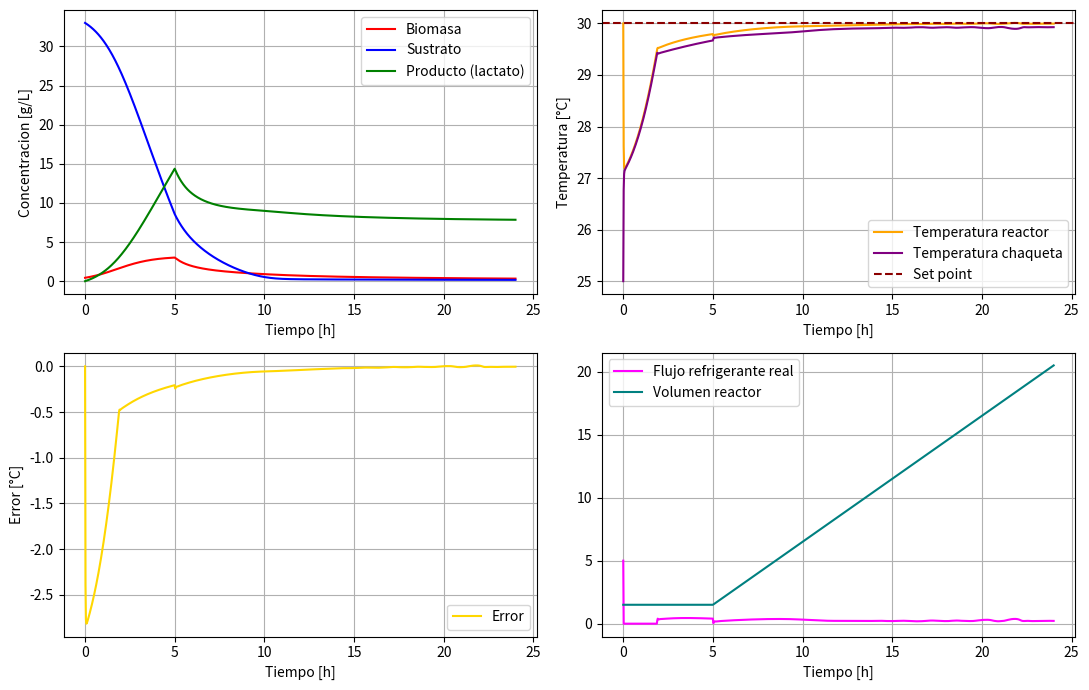
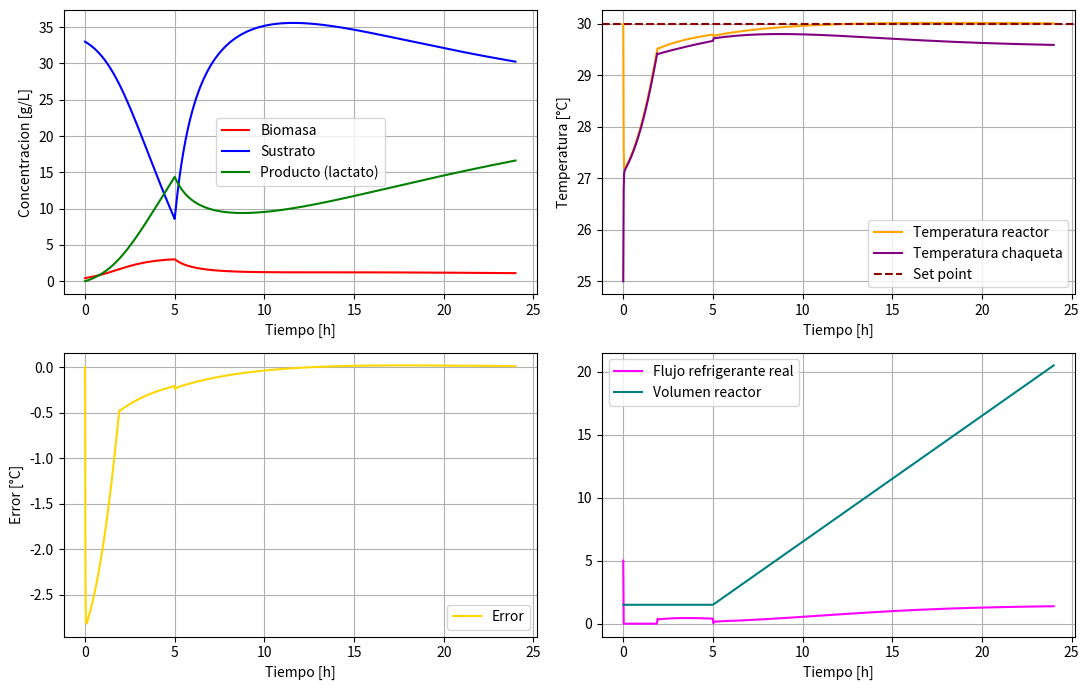

These charts were generated, in order, by the following Python code:
'''Cultivo fedbatch biorreactor 20L HCW '''

import numpy as np
import matplotlib.pyplot as plt
from scipy.integrate import solve_ivp

def fedbatch_jacket(t, Y):
    X, S, P, Tr, Tj, I, V = Y

    X_calc = max(0, X)
    S_calc = max(0, S)
    P_calc = max(0, P)
    V_calc = max(1e-6, V)   

    #Tasa especifica de crecimiento
    miu = (miu_max * S_calc * Kix * np.exp(-P_calc/Kpx))/((Ksx + S_calc)*(Kix + S_calc))
    qs = (qs_max * S_calc * Kis * np.exp(-P_calc/Kps))/((Kss + S_calc)*(Kis + S_calc))
    qp = (qp_max * S_calc * Kip * np.exp(-P_calc/Kpp))/((Ksp + S_calc)*(Kip + S_calc))

    #Tasa volumetrica de generacion de energia metabolica
    rQ = Yqs * qs * X_calc

    #--- Alimentacion
    if t < 5 :
        F=0 #Fase Inicial Bacth
        dV=0
    else:
        F=F_feed #Inicio fase fed-bacth
        dV=F
        
    D=F/V_calc #Tasa de dilución    
    #Balances de Masa 
    dX = (miu - Kd) * X_calc - D * X_calc
    dS = D * (S_in - S_calc) - qs * X_calc
    dP = (alpha * (miu - Kd) * X_calc + qp * X_calc) - D * P_calc

    #Controlador PI del flujo de refrigerante en la chaqueta
    Error = Tr - T_setpoint
    Fc_control = F0 + Kp * Error + (Kp/Ti) * I
    Fc = np.clip(Fc_control, F_min, F_max) #Caudal de agual de enfriamiento 

    #Anti-windup
    if (Fc_control > F_max and Error > 0) or (Fc_control < F_min and Error < 0):
        dI = 0
    else:
        dI = Error

    #Balance de Energia 
    dTr = (F/V_calc) * (T_feed - Tr) + (rQ / (rho * Cp)) - (UA * (Tr - Tj)) / (rho * V_calc * Cp) # Temperatura en el reactor 
    dTj = (Fc/V_jacket) * (Tj_entrada - Tj) + (UA * (Tr - Tj)) / (rho * V_jacket * Cp) #Temperatura chaqueta 
    return [dX, dS, dP, dTr, dTj, dI, dV]

##Parametros
V0 = 1.5          #[L] volumen inicial de caldo en el reactor 
V_max = 20        #[L] volumen maximo de operacion del reactor 
S_in = 10 #[g/L]
F_feed = 1 #[L/h]
T_feed = 25 #[°C] temperatura de la corriente de alimentacion 
Kd = 0.0001 #coeficiente de muerte celular [h^-1]
miu_max = 1.09 #tasa de crecimiento especifica maxima [h^-1]
qs_max = 4.16 #tasa de utilizacion de sustrato especifica maxima [g/g*h]
qp_max = 1.863 #tasa de produccion de lactato especifica maxima [g/g*h]
alpha = 0.017 #constante asociada al crecimiento en Luedeking-Piret [g/g]


#Constantes de limitacion de sustrato
Ksx = 4.229 #Limitacion de sustrato para el crecimiento de la biomasa [g/L]
Kss = 0.15 #Limitacion de sustrato para el consumo de sustrato [g/L]
Ksp = 0.065 #Limitacion de sustrato para la produccion de lactato [g/L]

#Constantes de inhibicion por sustrato
Kix = 394.20 #Inhibicion del sustrato para el crecimiento de la biomasa [g/L]
Kis = 143.391 #Inhibicion del sustrato para el consumo de sustrato [g/L]
Kip = 373.89 #Inhibicion del sustrato para la produccion de lactato [g/L]

#Constantes de inhibicion por producto
Kpx = 5.001 #Inhibicion del producto para el crecimiento de la biomasa [g/L]
Kps = 20.07 #Inhibicion del producto para el consumo de sustrato [g/L]
Kpp = 42.83 #Inhibicion del producto para la produccion de lactato [g/L]

#Propiedades fisicas
rho = 1000 #Densidad del medio [g/L]
Cp = 4.182 #Capacidad calorifica del medio [J/g*°C]

#Chaqueta de enfriamiento
V_jacket = 2 #Volumen de la chaqueta [L]
Tj_entrada = 10 #[°C]
UA = 75 * 3600 #[J/h*°C]

#Rendimientos
Yps = 0.72 #Rendimiento de producto [g/g]
Yxs = 0.074 #Rendimiento de biomasa [g/g]
Ypx = Yps/Yxs #Rendimiento de producto [g/g]
Yqs = 3963 #Rendimiento termico [J/g]

#Parametros del controlador PI (flujo de refrigerante en la chaqueta)
T_setpoint = 30 #[°C]
Kp = 9.59 #[L/h*°C]
Ti = 3.66 #[h]
F0 = 5 #[L/h]
F_min = 0 #[L/h]
F_max = 10 #[L/h]

#Condiciones iniciales
X0 = 0.43 #[g/L]
S0 = 33 #[g/L]
P0 = 0 #[g/L]
Tr0 = 30 #[°C]
Tj0 = 25 #[°C]
I0 = 0 #[°C*h]
array_iniciales = np.array([X0, S0, P0, Tr0, Tj0, I0, V0])

#Tiempo de ejecucion
t_start = 0
t_stop = 24
tspan = (t_start, t_stop)
t_array = np.linspace(t_start, t_stop, num=1000)

#Metodo numerico
solucion = solve_ivp(fedbatch_jacket, tspan, array_iniciales, t_eval=t_array, method='LSODA')

Tiempo = solucion.t
Biomasa = solucion.y[0]
Sustrato = solucion.y[1]
Producto = solucion.y[2]
T_reactor = solucion.y[3]
T_jacket = solucion.y[4]
Integral_error = solucion.y[5]
Volumen = solucion.y[6]

Error = T_reactor - T_setpoint
F_valor = F0 + Kp * Error + (Kp/Ti) * Integral_error
F = np.clip(F_valor, F_min, F_max)

#--- Resumen numerico util para el informe ---
t_fin_alimentacion = Tiempo[Volumen >= V_max]
t_fin_alimentacion = t_fin_alimentacion[0] if len(t_fin_alimentacion) > 0 else None

print(f"Volumen final: {Volumen[-1]:.2f} L")
if t_fin_alimentacion is not None:
    print(f"La alimentacion se corta en t = {t_fin_alimentacion:.2f} h (V alcanza V_max)")
else:
    print("La alimentacion nunca alcanza V_max en el tiempo simulado")
print(f"Biomasa final: {Biomasa[-1]:.3f} g/L (maxima: {Biomasa.max():.3f} g/L en t={Tiempo[np.argmax(Biomasa)]:.2f} h)")
print(f"Sustrato final: {Sustrato[-1]:.3f} g/L")
print(f"Producto (lactato) final: {Producto[-1]:.3f} g/L")
print(f"Productividad volumetrica promedio: {Producto[-1]/Tiempo[-1]:.3f} g/L*h")
print(f"Temperatura del reactor: min={T_reactor.min():.2f} °C, max={T_reactor.max():.2f} °C")
print(f"Fraccion de tiempo con flujo de refrigerante saturado (F=F_max): {np.mean(F_valor >= F_max)*100:.1f} %")

#Grafica
f1, ((ax1, ax2), (ax3, ax4)) = plt.subplots(2, 2, figsize=(11, 7))
ax1.plot(Tiempo, Biomasa, label='Biomasa', color='red')
ax1.plot(Tiempo, Sustrato, label='Sustrato', color='blue')
ax1.plot(Tiempo, Producto, label='Producto (lactato)', color='green')
ax1.set_xlabel('Tiempo [h]'); ax1.set_ylabel('Concentracion [g/L]')

ax2.plot(Tiempo, T_reactor, label='Temperatura reactor', color='orange')
ax2.plot(Tiempo, T_jacket, label='Temperatura chaqueta', color='purple')
ax2.axhline(T_setpoint, color='darkred', linestyle='--', label='Set point')
ax2.set_xlabel('Tiempo [h]'); ax2.set_ylabel('Temperatura [°C]')

ax3.plot(Tiempo, Error, label='Error', color='gold')
ax3.set_xlabel('Tiempo [h]'); ax3.set_ylabel('Error [°C]')

ax4.plot(Tiempo, F, label='Flujo refrigerante real', color='magenta')
ax4.plot(Tiempo, Volumen, label='Volumen reactor', color='teal')
ax4.set_xlabel('Tiempo [h]')

for i in [ax1, ax2, ax3, ax4]:
    i.grid()
    i.legend()

plt.tight_layout()
plt.show()

# %%
'''Cultivo fedbatch biorreactor 20L HCW - optimizacion '''

import numpy as np
import matplotlib.pyplot as plt
from scipy.integrate import solve_ivp
from scipy.optimize import shgo

def objective (x):
    def fedbatch_jacket(t, Y):
        X, S, P, Tr, Tj, I, V = Y
    
        X_calc = max(0, X)
        S_calc = max(0, S)
        P_calc = max(0, P)
        V_calc = max(1e-6, V)   
    
        #Tasa especifica de crecimiento
        miu = (miu_max * S_calc * Kix * np.exp(-P_calc/Kpx))/((Ksx + S_calc)*(Kix + S_calc))
        qs = (qs_max * S_calc * Kis * np.exp(-P_calc/Kps))/((Kss + S_calc)*(Kis + S_calc))
        qp = (qp_max * S_calc * Kip * np.exp(-P_calc/Kpp))/((Ksp + S_calc)*(Kip + S_calc))
    
        #Tasa volumetrica de generacion de energia metabolica
        rQ = Yqs * qs * X_calc
    
        #--- Alimentacion
        if t < 5 :
            F=0 #Fase Inicial Bacth
            dV=0
        else:
            F=F_feed #Inicio fase fed-bacth
            dV=F
            
        D=F/V_calc #Tasa de dilución    
        #Balances de Masa 
        dX = (miu - Kd) * X_calc - D * X_calc
        dS = D * (S_in - S_calc) - qs * X_calc
        dP = (alpha * (miu - Kd) * X_calc + qp * X_calc) - D * P_calc
    
        #Controlador PI del flujo de refrigerante en la chaqueta
        Error = Tr - T_setpoint
        Fc_control = F0 + Kp * Error + (Kp/Ti) * I
        Fc = np.clip(Fc_control, F_min, F_max) #Caudal de agual de enfriamiento 
    
        #Anti-windup
        if (Fc_control > F_max and Error > 0) or (Fc_control < F_min and Error < 0):
            dI = 0
        else:
            dI = Error
    
        #Balance de Energia 
        dTr = (F/V_calc) * (T_feed - Tr) + (rQ / (rho * Cp)) - (UA * (Tr - Tj)) / (rho * V_calc * Cp) # Temperatura en el reactor 
        dTj = (Fc/V_jacket) * (Tj_entrada - Tj) + (UA * (Tr - Tj)) / (rho * V_jacket * Cp) #Temperatura chaqueta 
        return [dX, dS, dP, dTr, dTj, dI, dV]
    
    ##Parametros
    V0 = 1.5          #[L] volumen inicial de caldo en el reactor 
    V_max = 20        #[L] volumen maximo de operacion del reactor 
    S_in = x[0] #[g/L]
    F_feed = 1 #[L/h]
    T_feed = 25 #[°C] temperatura de la corriente de alimentacion 
    Kd = 0.0001 #coeficiente de muerte celular [h^-1]
    miu_max = 1.09 #tasa de crecimiento especifica maxima [h^-1]
    qs_max = 4.16 #tasa de utilizacion de sustrato especifica maxima [g/g*h]
    qp_max = 1.863 #tasa de produccion de lactato especifica maxima [g/g*h]
    alpha = 0.017 #constante asociada al crecimiento en Luedeking-Piret [g/g]
    
    
    #Constantes de limitacion de sustrato
    Ksx = 4.229 #Limitacion de sustrato para el crecimiento de la biomasa [g/L]
    Kss = 0.15 #Limitacion de sustrato para el consumo de sustrato [g/L]
    Ksp = 0.065 #Limitacion de sustrato para la produccion de lactato [g/L]
    
    #Constantes de inhibicion por sustrato
    Kix = 394.20 #Inhibicion del sustrato para el crecimiento de la biomasa [g/L]
    Kis = 143.391 #Inhibicion del sustrato para el consumo de sustrato [g/L]
    Kip = 373.89 #Inhibicion del sustrato para la produccion de lactato [g/L]
    
    #Constantes de inhibicion por producto
    Kpx = 5.001 #Inhibicion del producto para el crecimiento de la biomasa [g/L]
    Kps = 20.07 #Inhibicion del producto para el consumo de sustrato [g/L]
    Kpp = 42.83 #Inhibicion del producto para la produccion de lactato [g/L]
    
    #Propiedades fisicas
    rho = 1000 #Densidad del medio [g/L]
    Cp = 4.182 #Capacidad calorifica del medio [J/g*°C]
    
    #Chaqueta de enfriamiento
    V_jacket = 2 #Volumen de la chaqueta [L]
    Tj_entrada = 10 #[°C]
    UA = 75 * 3600 #[J/h*°C]
    
    #Rendimientos
    Yps = 0.72 #Rendimiento de producto [g/g]
    Yxs = 0.074 #Rendimiento de biomasa [g/g]
    Ypx = Yps/Yxs #Rendimiento de producto [g/g]
    Yqs = 3963 #Rendimiento termico [J/g]
    
    #Parametros del controlador PI (flujo de refrigerante en la chaqueta)
    T_setpoint = 30 #[°C]
    Kp = 9.59 #[L/h*°C]
    Ti = 3.66 #[h]
    F0 = 5 #[L/h]
    F_min = 0 #[L/h]
    F_max = 10 #[L/h]
    
    #Condiciones iniciales
    X0 = 0.43 #[g/L]
    S0 = 33 #[g/L]
    P0 = 0 #[g/L]
    Tr0 = 35 #[°C]
    Tj0 = 25 #[°C]
    I0 = 0 #[°C*h]
    array_iniciales = np.array([X0, S0, P0, Tr0, Tj0, I0, V0])
    
    #Tiempo de ejecucion
    t_start = 0
    t_stop = 24
    tspan = (t_start, t_stop)
    t_array = np.linspace(t_start, t_stop, num=1000)
    
    #Metodo numerico
    solucion = solve_ivp(fedbatch_jacket, tspan, array_iniciales, t_eval=t_array, method='LSODA')
    
    Tiempo = solucion.t
    Biomasa = solucion.y[0]
    Sustrato = solucion.y[1]
    Producto = solucion.y[2]
    T_reactor = solucion.y[3]
    T_jacket = solucion.y[4]
    Integral_error = solucion.y[5]
    Volumen = solucion.y[6]
    # Encontrar el índice donde el volumen es máximo (Punto de parada del Fed-batch)
    i_opt = np.argmax(Volumen) 
    t_final = Tiempo[i_opt]
    P_final = Producto[i_opt]
    V_final = Volumen[i_opt]
    # Productividad Global (Qp) en g/(L·h) 
    # Nota: Se usa la concentración final porque el volumen es el del sistema completo
    if t_final > 0:
        PROD_global = P_final / t_final
    else:
        PROD_global = 0
    return -PROD_global
print("Optimizando Sfeed...")
result = shgo(objective, bounds=[(0, 500)])
Sfeed_opt = result.x[0]
prod_max   = -result.fun
print(f"\n{'='*45}")
print(f"  Sfeed óptimo  : {Sfeed_opt:.4f} g/L")
print(f"  Productividad máxima: {prod_max:.6f} g/(L·h)")
print(f"{'='*45}\n")
# %%
'''Cultivo fedbatch biorreactor 20L HCW  con sfeed optimizado '''

import numpy as np
import matplotlib.pyplot as plt
from scipy.integrate import solve_ivp

def fedbatch_jacket(t, Y):
    X, S, P, Tr, Tj, I, V = Y

    X_calc = max(0, X)
    S_calc = max(0, S)
    P_calc = max(0, P)
    V_calc = max(1e-6, V)   

    #Tasa especifica de crecimiento
    miu = (miu_max * S_calc * Kix * np.exp(-P_calc/Kpx))/((Ksx + S_calc)*(Kix + S_calc))
    qs = (qs_max * S_calc * Kis * np.exp(-P_calc/Kps))/((Kss + S_calc)*(Kis + S_calc))
    qp = (qp_max * S_calc * Kip * np.exp(-P_calc/Kpp))/((Ksp + S_calc)*(Kip + S_calc))

    #Tasa volumetrica de generacion de energia metabolica
    rQ = Yqs * qs * X_calc

    #--- Alimentacion
    if t < 5 :
        F=0 #Fase Inicial Bacth
        dV=0
    else:
        F=F_feed #Inicio fase fed-bacth
        dV=F
        
    D=F/V_calc #Tasa de dilución    
    #Balances de Masa 
    dX = (miu - Kd) * X_calc - D * X_calc
    dS = D * (S_in - S_calc) - qs * X_calc
    dP = (alpha * (miu - Kd) * X_calc + qp * X_calc) - D * P_calc

    #Controlador PI del flujo de refrigerante en la chaqueta
    Error = Tr - T_setpoint
    Fc_control = F0 + Kp * Error + (Kp/Ti) * I
    Fc = np.clip(Fc_control, F_min, F_max) #Caudal de agual de enfriamiento 

    #Anti-windup
    if (Fc_control > F_max and Error > 0) or (Fc_control < F_min and Error < 0):
        dI = 0
    else:
        dI = Error

    #Balance de Energia 
    dTr = (F/V_calc) * (T_feed - Tr) + (rQ / (rho * Cp)) - (UA * (Tr - Tj)) / (rho * V_calc * Cp) # Temperatura en el reactor 
    dTj = (Fc/V_jacket) * (Tj_entrada - Tj) + (UA * (Tr - Tj)) / (rho * V_jacket * Cp) #Temperatura chaqueta 
    return [dX, dS, dP, dTr, dTj, dI, dV]

##Parametros
V0 = 1.5          #[L] volumen inicial de caldo en el reactor 
V_max = 20        #[L] volumen maximo de operacion del reactor 
S_in = 55.472 #[g/L]
F_feed = 1 #[L/h]
T_feed = 25 #[°C] temperatura de la corriente de alimentacion 
Kd = 0.0001 #coeficiente de muerte celular [h^-1]
miu_max = 1.09 #tasa de crecimiento especifica maxima [h^-1]
qs_max = 4.16 #tasa de utilizacion de sustrato especifica maxima [g/g*h]
qp_max = 1.863 #tasa de produccion de lactato especifica maxima [g/g*h]
alpha = 0.017 #constante asociada al crecimiento en Luedeking-Piret [g/g]


#Constantes de limitacion de sustrato
Ksx = 4.229 #Limitacion de sustrato para el crecimiento de la biomasa [g/L]
Kss = 0.15 #Limitacion de sustrato para el consumo de sustrato [g/L]
Ksp = 0.065 #Limitacion de sustrato para la produccion de lactato [g/L]

#Constantes de inhibicion por sustrato
Kix = 394.20 #Inhibicion del sustrato para el crecimiento de la biomasa [g/L]
Kis = 143.391 #Inhibicion del sustrato para el consumo de sustrato [g/L]
Kip = 373.89 #Inhibicion del sustrato para la produccion de lactato [g/L]

#Constantes de inhibicion por producto
Kpx = 5.001 #Inhibicion del producto para el crecimiento de la biomasa [g/L]
Kps = 20.07 #Inhibicion del producto para el consumo de sustrato [g/L]
Kpp = 42.83 #Inhibicion del producto para la produccion de lactato [g/L]

#Propiedades fisicas
rho = 1000 #Densidad del medio [g/L]
Cp = 4.182 #Capacidad calorifica del medio [J/g*°C]

#Chaqueta de enfriamiento
V_jacket = 2 #Volumen de la chaqueta [L]
Tj_entrada = 10 #[°C]
UA = 75 * 3600 #[J/h*°C]

#Rendimientos
Yps = 0.72 #Rendimiento de producto [g/g]
Yxs = 0.074 #Rendimiento de biomasa [g/g]
Ypx = Yps/Yxs #Rendimiento de producto [g/g]
Yqs = 3963 #Rendimiento termico [J/g]

#Parametros del controlador PI (flujo de refrigerante en la chaqueta)
T_setpoint = 30 #[°C]
Kp = 9.59 #[L/h*°C]
Ti = 3.66 #[h]
F0 = 5 #[L/h]
F_min = 0 #[L/h]
F_max = 10 #[L/h]

#Condiciones iniciales
X0 = 0.43 #[g/L]
S0 = 33 #[g/L]
P0 = 0 #[g/L]
Tr0 = 30 #[°C]
Tj0 = 25 #[°C]
I0 = 0 #[°C*h]
array_iniciales = np.array([X0, S0, P0, Tr0, Tj0, I0, V0])

#Tiempo de ejecucion
t_start = 0
t_stop = 24
tspan = (t_start, t_stop)
t_array = np.linspace(t_start, t_stop, num=1000)

#Metodo numerico
solucion = solve_ivp(fedbatch_jacket, tspan, array_iniciales, t_eval=t_array, method='LSODA')

Tiempo = solucion.t
Biomasa = solucion.y[0]
Sustrato = solucion.y[1]
Producto = solucion.y[2]
T_reactor = solucion.y[3]
T_jacket = solucion.y[4]
Integral_error = solucion.y[5]
Volumen = solucion.y[6]

Error = T_reactor - T_setpoint
F_valor = F0 + Kp * Error + (Kp/Ti) * Integral_error
F = np.clip(F_valor, F_min, F_max)

#--- Resumen numerico util para el informe ---
t_fin_alimentacion = Tiempo[Volumen >= V_max]
t_fin_alimentacion = t_fin_alimentacion[0] if len(t_fin_alimentacion) > 0 else None

print(f"Volumen final: {Volumen[-1]:.2f} L")
if t_fin_alimentacion is not None:
    print(f"La alimentacion se corta en t = {t_fin_alimentacion:.2f} h (V alcanza V_max)")
else:
    print("La alimentacion nunca alcanza V_max en el tiempo simulado")
print(f"Biomasa final: {Biomasa[-1]:.3f} g/L (maxima: {Biomasa.max():.3f} g/L en t={Tiempo[np.argmax(Biomasa)]:.2f} h)")
print(f"Sustrato final: {Sustrato[-1]:.3f} g/L")
print(f"Producto (lactato) final: {Producto[-1]:.3f} g/L")
print(f"Productividad volumetrica promedio: {Producto[-1]/Tiempo[-1]:.3f} g/L*h")
print(f"Temperatura del reactor: min={T_reactor.min():.2f} °C, max={T_reactor.max():.2f} °C")
print(f"Fraccion de tiempo con flujo de refrigerante saturado (F=F_max): {np.mean(F_valor >= F_max)*100:.1f} %")

#Grafica
f1, ((ax1, ax2), (ax3, ax4)) = plt.subplots(2, 2, figsize=(11, 7))
ax1.plot(Tiempo, Biomasa, label='Biomasa', color='red')
ax1.plot(Tiempo, Sustrato, label='Sustrato', color='blue')
ax1.plot(Tiempo, Producto, label='Producto (lactato)', color='green')
ax1.set_xlabel('Tiempo [h]'); ax1.set_ylabel('Concentracion [g/L]')

ax2.plot(Tiempo, T_reactor, label='Temperatura reactor', color='orange')
ax2.plot(Tiempo, T_jacket, label='Temperatura chaqueta', color='purple')
ax2.axhline(T_setpoint, color='darkred', linestyle='--', label='Set point')
ax2.set_xlabel('Tiempo [h]'); ax2.set_ylabel('Temperatura [°C]')

ax3.plot(Tiempo, Error, label='Error', color='gold')
ax3.set_xlabel('Tiempo [h]'); ax3.set_ylabel('Error [°C]')

ax4.plot(Tiempo, F, label='Flujo refrigerante real', color='magenta')
ax4.plot(Tiempo, Volumen, label='Volumen reactor', color='teal')
ax4.set_xlabel('Tiempo [h]')

for i in [ax1, ax2, ax3, ax4]:
    i.grid()
    i.legend()

plt.tight_layout()
plt.show()
